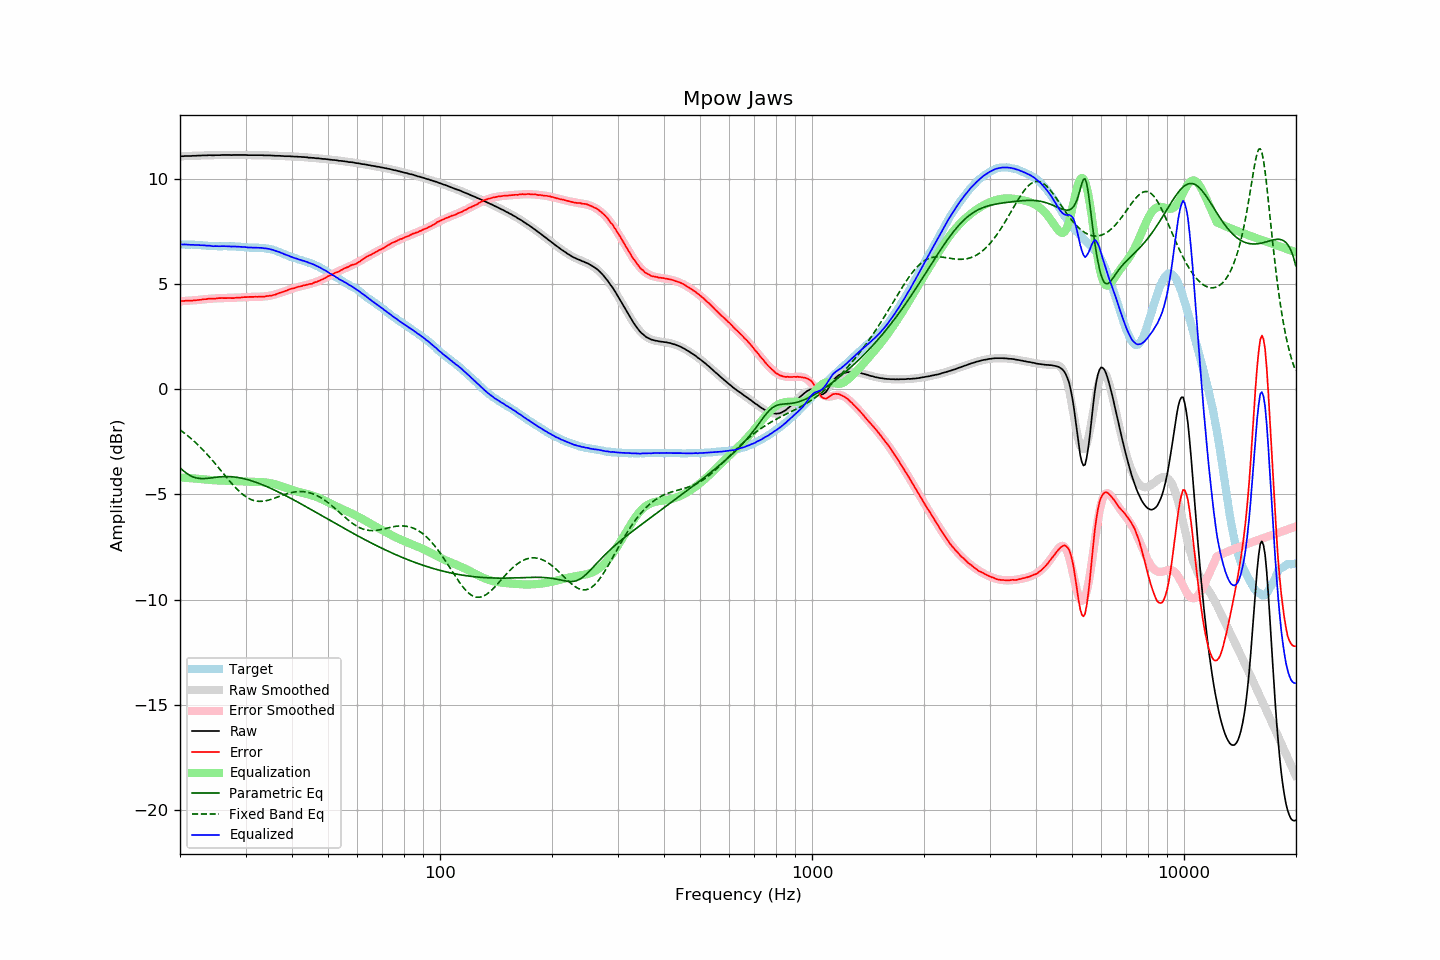

Data behind this chart, as committed beside it:
frequency, raw, error, smoothed, error_smoothed, equalization, parametric_eq, fixed_band_eq, equalized_raw, equalized_smoothed, target
20.00, 11.08, 4.19, 11.09, 4.19, -4.19, -3.73, -1.93, 6.89, 6.90, 6.89
20.20, 11.09, 4.20, 11.09, 4.20, -4.20, -3.80, -1.98, 6.90, 6.89, 6.89
20.40, 11.09, 4.20, 11.09, 4.20, -4.20, -3.87, -2.04, 6.89, 6.89, 6.89
20.61, 11.10, 4.21, 11.10, 4.21, -4.21, -3.93, -2.10, 6.90, 6.89, 6.89
20.81, 11.10, 4.22, 11.10, 4.21, -4.21, -3.99, -2.16, 6.89, 6.89, 6.88
21.02, 11.10, 4.22, 11.10, 4.22, -4.22, -4.04, -2.22, 6.89, 6.89, 6.88
21.23, 11.10, 4.22, 11.11, 4.22, -4.22, -4.09, -2.28, 6.88, 6.88, 6.88
21.44, 11.10, 4.21, 11.11, 4.23, -4.23, -4.13, -2.35, 6.87, 6.88, 6.89
21.66, 11.11, 4.23, 11.11, 4.23, -4.23, -4.16, -2.42, 6.88, 6.88, 6.88
21.87, 11.11, 4.23, 11.12, 4.24, -4.24, -4.19, -2.48, 6.87, 6.87, 6.88
22.09, 11.11, 4.24, 11.12, 4.25, -4.25, -4.21, -2.56, 6.87, 6.87, 6.87
22.31, 11.12, 4.25, 11.12, 4.25, -4.25, -4.23, -2.63, 6.87, 6.87, 6.87
22.54, 11.12, 4.26, 11.12, 4.26, -4.26, -4.24, -2.70, 6.86, 6.86, 6.86
22.76, 11.12, 4.26, 11.13, 4.27, -4.27, -4.24, -2.78, 6.86, 6.86, 6.86
22.99, 11.13, 4.28, 11.13, 4.27, -4.27, -4.25, -2.86, 6.86, 6.85, 6.85
23.22, 11.13, 4.29, 11.13, 4.28, -4.28, -4.24, -2.94, 6.85, 6.85, 6.84
23.45, 11.13, 4.29, 11.13, 4.29, -4.29, -4.24, -3.02, 6.84, 6.84, 6.84
23.69, 11.13, 4.30, 11.13, 4.30, -4.30, -4.23, -3.10, 6.83, 6.84, 6.83
23.92, 11.14, 4.32, 11.14, 4.31, -4.31, -4.23, -3.19, 6.84, 6.83, 6.82
24.16, 11.14, 4.32, 11.14, 4.31, -4.31, -4.22, -3.28, 6.83, 6.83, 6.82
24.40, 11.13, 4.31, 11.14, 4.32, -4.32, -4.21, -3.36, 6.82, 6.82, 6.82
24.65, 11.13, 4.31, 11.14, 4.32, -4.32, -4.20, -3.45, 6.81, 6.82, 6.82
24.89, 11.14, 4.32, 11.14, 4.33, -4.33, -4.19, -3.54, 6.82, 6.82, 6.82
25.14, 11.14, 4.33, 11.14, 4.33, -4.33, -4.18, -3.64, 6.81, 6.81, 6.81
25.39, 11.14, 4.34, 11.15, 4.33, -4.33, -4.17, -3.73, 6.81, 6.81, 6.80
25.65, 11.14, 4.34, 11.15, 4.34, -4.34, -4.16, -3.82, 6.81, 6.81, 6.80
25.91, 11.15, 4.35, 11.15, 4.34, -4.34, -4.16, -3.91, 6.82, 6.81, 6.80
26.16, 11.15, 4.34, 11.15, 4.34, -4.34, -4.15, -4.01, 6.81, 6.81, 6.81
26.43, 11.15, 4.34, 11.15, 4.34, -4.34, -4.15, -4.10, 6.81, 6.81, 6.81
26.69, 11.15, 4.34, 11.15, 4.34, -4.34, -4.15, -4.19, 6.81, 6.81, 6.81
26.96, 11.15, 4.35, 11.15, 4.35, -4.35, -4.15, -4.28, 6.81, 6.81, 6.80
27.23, 11.15, 4.35, 11.15, 4.35, -4.35, -4.15, -4.37, 6.80, 6.80, 6.80
27.50, 11.14, 4.34, 11.15, 4.35, -4.35, -4.16, -4.46, 6.79, 6.80, 6.80
27.77, 11.15, 4.34, 11.15, 4.35, -4.35, -4.16, -4.55, 6.80, 6.80, 6.81
28.05, 11.15, 4.35, 11.15, 4.36, -4.36, -4.17, -4.63, 6.80, 6.80, 6.80
28.33, 11.15, 4.36, 11.15, 4.36, -4.36, -4.18, -4.71, 6.79, 6.79, 6.79
28.62, 11.15, 4.37, 11.15, 4.36, -4.36, -4.19, -4.79, 6.79, 6.79, 6.78
28.90, 11.15, 4.36, 11.15, 4.37, -4.37, -4.21, -4.86, 6.79, 6.78, 6.79
29.19, 11.15, 4.37, 11.15, 4.37, -4.37, -4.22, -4.93, 6.78, 6.78, 6.78
29.48, 11.15, 4.38, 11.15, 4.38, -4.38, -4.24, -5.00, 6.78, 6.77, 6.77
29.78, 11.15, 4.39, 11.15, 4.38, -4.38, -4.25, -5.06, 6.77, 6.77, 6.76
30.08, 11.15, 4.39, 11.15, 4.39, -4.39, -4.27, -5.11, 6.77, 6.76, 6.76
30.38, 11.14, 4.39, 11.15, 4.39, -4.39, -4.29, -5.16, 6.75, 6.76, 6.75
30.68, 11.14, 4.40, 11.15, 4.39, -4.39, -4.32, -5.20, 6.75, 6.75, 6.74
30.99, 11.14, 4.40, 11.15, 4.40, -4.40, -4.34, -5.24, 6.75, 6.75, 6.74
31.30, 11.14, 4.40, 11.15, 4.40, -4.40, -4.36, -5.27, 6.75, 6.75, 6.74
31.61, 11.14, 4.40, 11.14, 4.40, -4.40, -4.39, -5.29, 6.74, 6.74, 6.74
31.93, 11.14, 4.41, 11.14, 4.40, -4.40, -4.41, -5.31, 6.74, 6.74, 6.73
32.24, 11.14, 4.40, 11.14, 4.40, -4.40, -4.44, -5.32, 6.74, 6.74, 6.74
32.57, 11.14, 4.41, 11.14, 4.41, -4.41, -4.47, -5.33, 6.74, 6.73, 6.73
32.89, 11.14, 4.41, 11.14, 4.41, -4.41, -4.50, -5.33, 6.73, 6.73, 6.73
33.22, 11.14, 4.41, 11.14, 4.41, -4.41, -4.53, -5.33, 6.73, 6.73, 6.73
33.55, 11.13, 4.41, 11.14, 4.42, -4.42, -4.56, -5.32, 6.72, 6.72, 6.72
33.89, 11.13, 4.42, 11.14, 4.43, -4.43, -4.59, -5.31, 6.71, 6.71, 6.71
34.23, 11.13, 4.44, 11.13, 4.43, -4.43, -4.63, -5.29, 6.70, 6.70, 6.69
34.57, 11.13, 4.44, 11.13, 4.45, -4.45, -4.66, -5.27, 6.69, 6.69, 6.69
34.92, 11.13, 4.46, 11.13, 4.46, -4.46, -4.69, -5.25, 6.67, 6.67, 6.67
35.27, 11.12, 4.46, 11.12, 4.47, -4.47, -4.73, -5.22, 6.65, 6.65, 6.66
35.62, 11.12, 4.49, 11.12, 4.49, -4.49, -4.76, -5.20, 6.63, 6.63, 6.63
35.97, 11.11, 4.50, 11.12, 4.51, -4.51, -4.80, -5.17, 6.60, 6.61, 6.61
... 635 more rows
